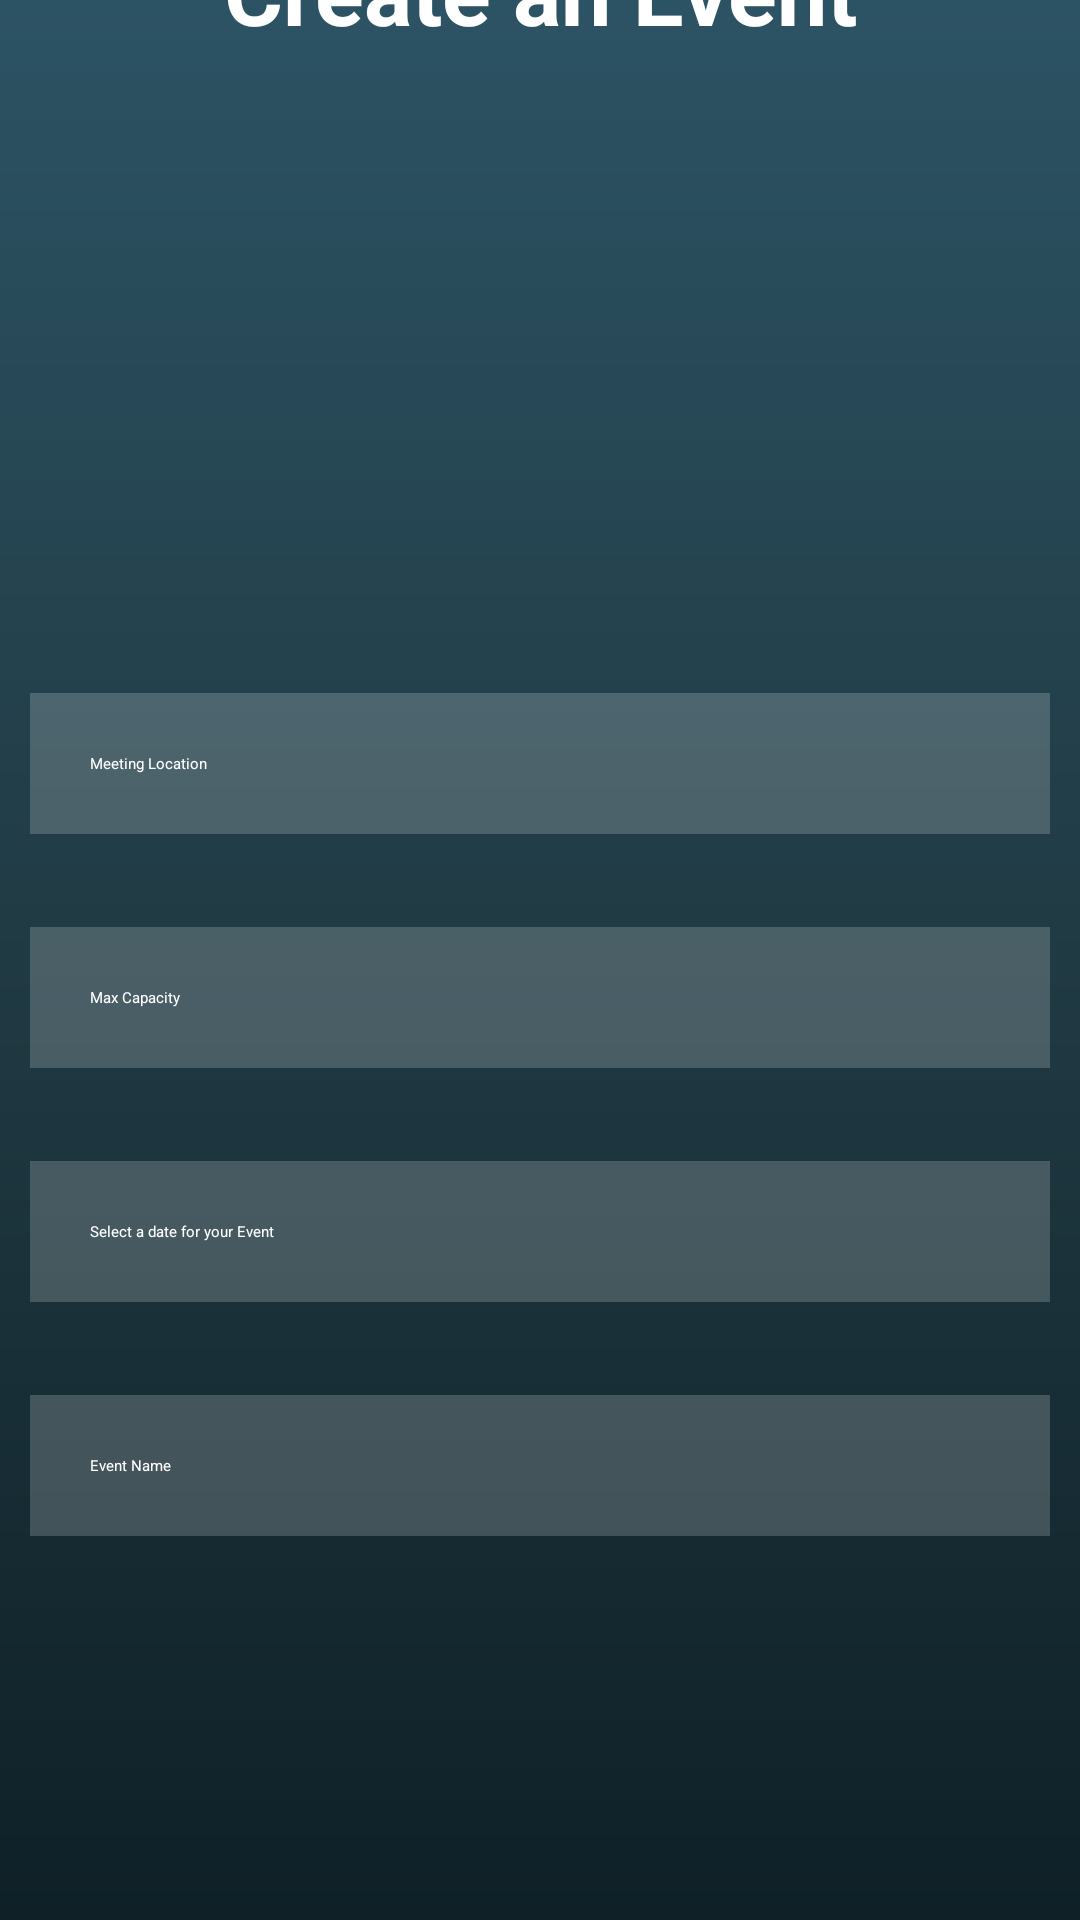

This screen was rendered from an Android layout file. Write that file and the resources it references.
<!-- AndroidManifest.xml: application theme Theme.Main_Activity -->
<!-- res/layout/activity_club_owner.xml -->
<?xml version="1.0" encoding="utf-8"?>
<RelativeLayout xmlns:android="http://schemas.android.com/apk/res/android"
    xmlns:app="http://schemas.android.com/apk/res-auto"
    xmlns:tools="http://schemas.android.com/tools"
    android:layout_width="match_parent"
    android:layout_height="match_parent"
    android:background="@drawable/dark_gradient"
    tools:context=".club_owner">


    <TextView
        android:id="@+id/title"
        android:layout_width="match_parent"
        android:layout_height="wrap_content"
        android:layout_alignParentBottom="true"
        android:layout_marginStart="20dp"
        android:layout_marginTop="20dp"
        android:layout_marginEnd="20dp"
        android:layout_marginBottom="623dp"
        android:gravity="center"
        android:text="Create an Event"
        android:textColor="@color/white"
        android:textSize="30dp"
        android:textStyle="bold" />

    <EditText
        android:id="@+id/place"
        android:layout_width="match_parent"
        android:layout_height="wrap_content"
        android:layout_alignParentTop="true"
        android:layout_marginStart="10dp"
        android:layout_marginTop="231dp"
        android:layout_marginEnd="10dp"
        android:layout_marginBottom="10dp"
        android:background="#30ffffff"
        android:drawablePadding="20dp"
        android:hint="Meeting Location"
        android:padding="20dp"
        android:textColor="@color/white"
        android:textColorHint="@color/white" />

    <EditText
        android:id="@+id/capacity"
        android:layout_width="match_parent"
        android:layout_height="wrap_content"
        android:layout_below="@id/place"
        android:layout_marginStart="10dp"
        android:layout_marginTop="21dp"
        android:layout_marginEnd="10dp"
        android:layout_marginBottom="10dp"
        android:background="#30ffffff"
        android:drawablePadding="20dp"
        android:hint="Max Capacity"
        android:padding="20dp"
        android:textColor="@color/white"
        android:textColorHint="@color/white" />

    <EditText
        android:id="@+id/date"
        android:layout_width="match_parent"
        android:layout_height="wrap_content"
        android:layout_below="@id/capacity"
        android:layout_marginStart="10dp"
        android:layout_marginTop="21dp"
        android:layout_marginEnd="10dp"
        android:layout_marginBottom="10dp"
        android:background="#30ffffff"
        android:drawablePadding="20dp"
        android:hint="Select a date for your Event"
        android:padding="20dp"
        android:textColor="@color/white"
        android:textColorHint="@color/white"
        android:focusable="false"/>
    <EditText
        android:id="@+id/name"
        android:layout_width="match_parent"
        android:layout_height="wrap_content"
        android:layout_below="@id/date"
        android:layout_marginStart="10dp"
        android:layout_marginTop="21dp"
        android:layout_marginEnd="10dp"
        android:layout_marginBottom="10dp"
        android:background="#30ffffff"
        android:drawablePadding="20dp"
        android:hint="Event Name"
        android:padding="20dp"
        android:textColor="@color/white"
        android:textColorHint="@color/white" />


    <TextView
        android:id="@+id/descrip"
        android:layout_width="391dp"
        android:layout_height="59dp"
        android:layout_alignParentStart="true"
        android:layout_alignParentTop="true"
        android:layout_alignParentEnd="true"
        android:layout_alignParentBottom="true"
        android:layout_marginStart="9dp"
        android:layout_marginTop="567dp"
        android:layout_marginEnd="11dp"
        android:layout_marginBottom="105dp"
        android:gravity="center"
        android:text="Click Next to choose the event type"
        android:textColor="@color/white"
        android:textSize="20dp"
        android:textStyle="bold" />

    <com.google.android.material.button.MaterialButton
        android:id="@+id/next"
        android:layout_width="wrap_content"
        android:layout_height="70dp"
        android:layout_alignParentStart="true"
        android:layout_alignParentTop="true"
        android:layout_alignParentEnd="true"
        android:layout_marginStart="151dp"
        android:layout_marginTop="661dp"
        android:layout_marginEnd="148dp"
        android:layout_marginBottom="15dp"
        android:backgroundTint="@color/design_default_color_secondary"
        android:text="Next"
        android:textSize="20dp" />


</RelativeLayout>
<!-- resources referenced by this layout -->
<resources>
  <color name="white">#FFFFFFFF</color>
  <!-- drawable dark_gradient (drawable) -->
  <shape xmlns:android="http://schemas.android.com/apk/res/android" android:shape="rectangle">
  
      <gradient
          android:startColor="#0F2027"
          android:centerColor="#203A43"
          android:endColor="#2C5364"
          android:angle="90"
          />
  </shape>
</resources>
